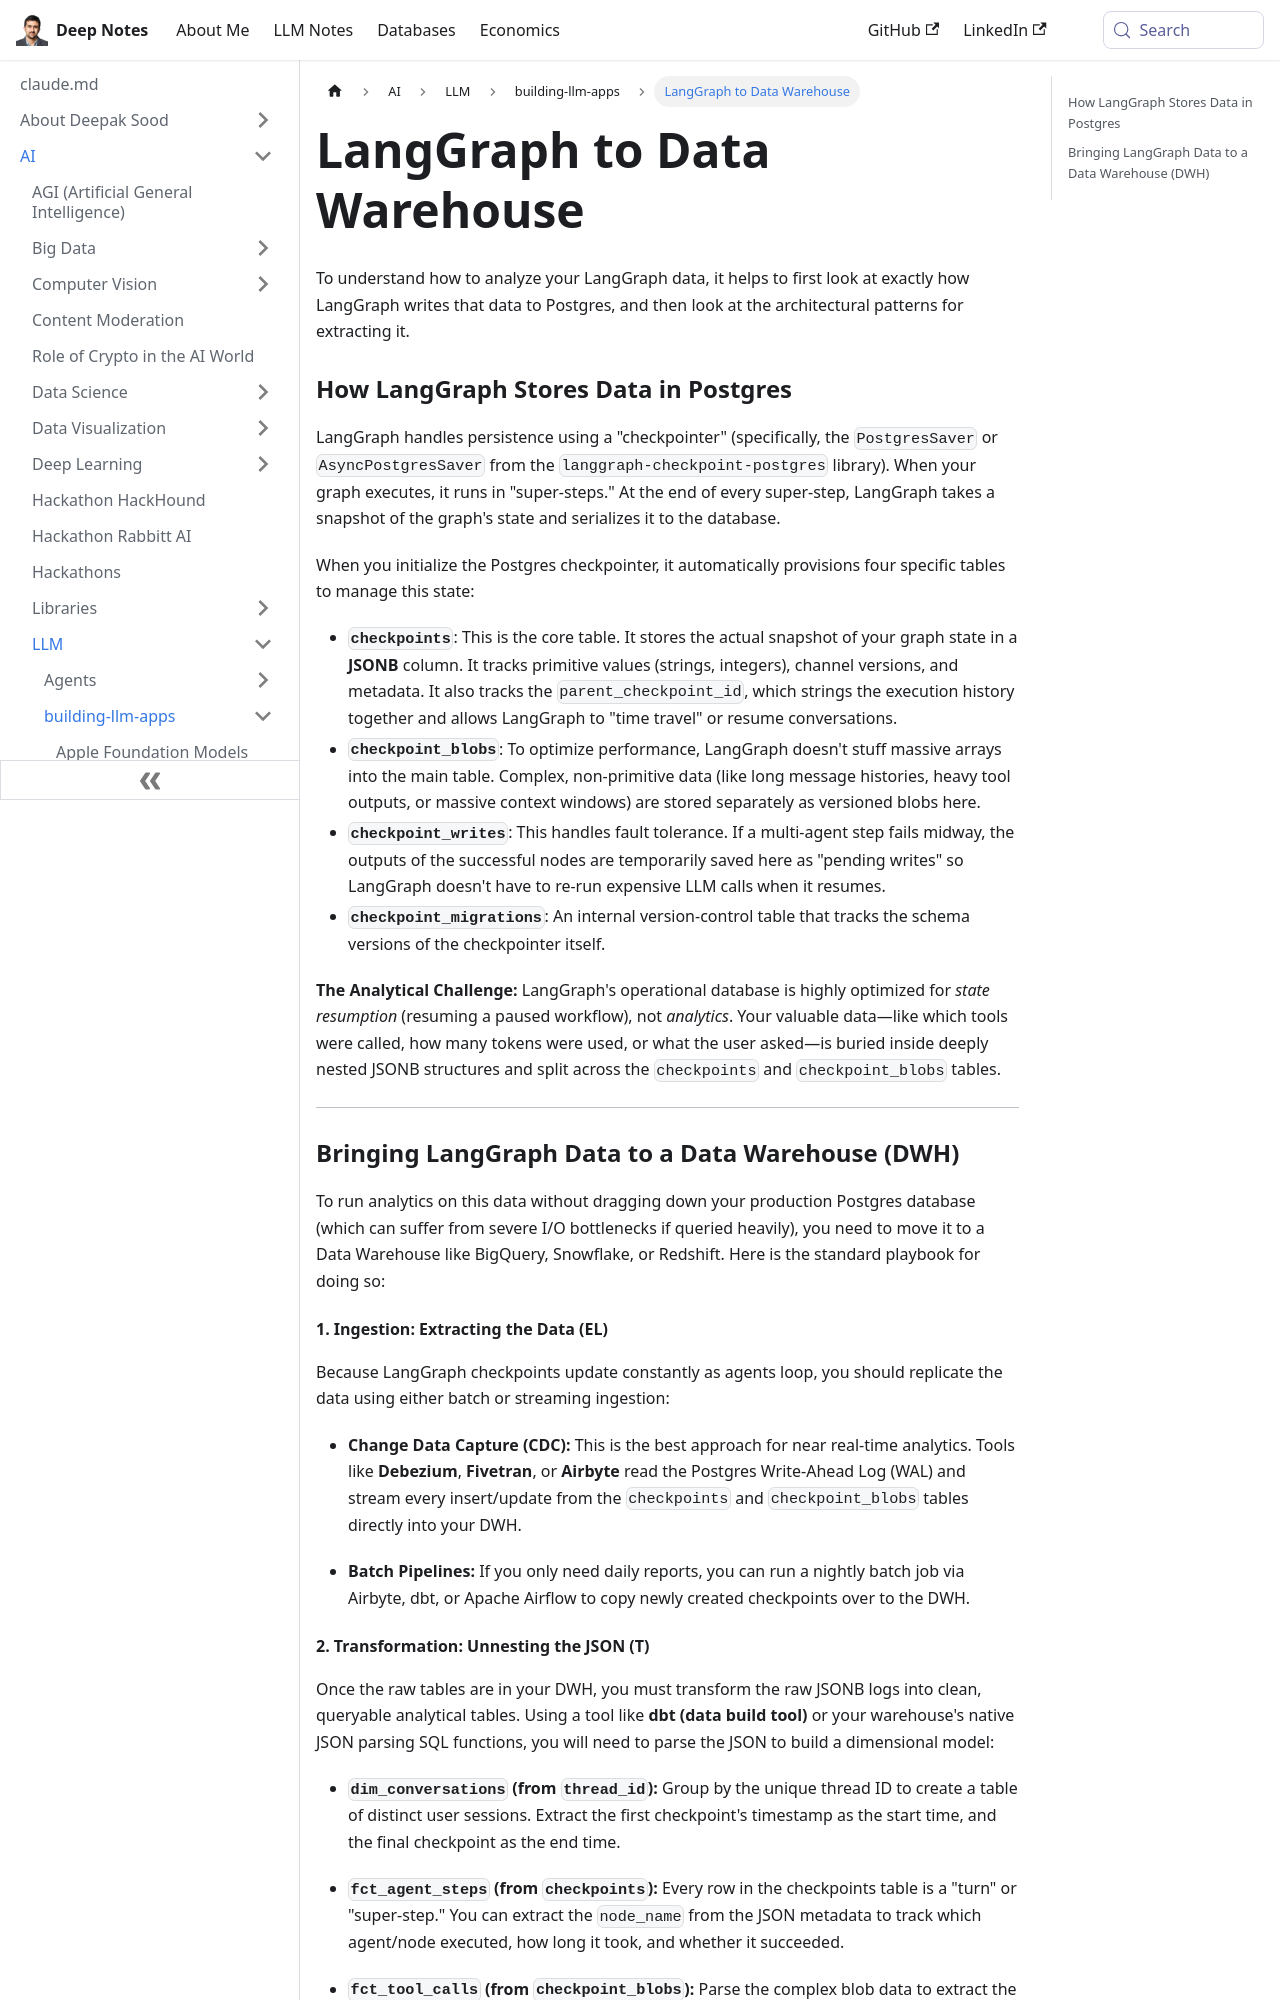

repository: deepaksood619/deepaksood619.github.io · page: ai/llm/building-llm-apps/langgraph-to-data-warehouse/index.html · generator: docusaurus

---
slug: /ai/llm/building-llm-apps/langgraph-to-data-warehouse
title: LangGraph to Data Warehouse
description: Discover how LangGraph stores data in Postgres and learn architectural patterns for analyzing and extracting your LangGraph data effectively.
created: 2026-06-18
updated: 2026-06-18
---
To understand how to analyze your LangGraph data, it helps to first look at exactly how LangGraph writes that data to Postgres, and then look at the architectural patterns for extracting it.

### How LangGraph Stores Data in Postgres

LangGraph handles persistence using a "checkpointer" (specifically, the `PostgresSaver` or `AsyncPostgresSaver` from the `langgraph-checkpoint-postgres` library). When your graph executes, it runs in "super-steps." At the end of every super-step, LangGraph takes a snapshot of the graph's state and serializes it to the database.

When you initialize the Postgres checkpointer, it automatically provisions four specific tables to manage this state:

- **`checkpoints`**: This is the core table. It stores the actual snapshot of your graph state in a **JSONB** column. It tracks primitive values (strings, integers), channel versions, and metadata. It also tracks the `parent_checkpoint_id`, which strings the execution history together and allows LangGraph to "time travel" or resume conversations.
- **`checkpoint_blobs`**: To optimize performance, LangGraph doesn't stuff massive arrays into the main table. Complex, non-primitive data (like long message histories, heavy tool outputs, or massive context windows) are stored separately as versioned blobs here.
- **`checkpoint_writes`**: This handles fault tolerance. If a multi-agent step fails midway, the outputs of the successful nodes are temporarily saved here as "pending writes" so LangGraph doesn't have to re-run expensive LLM calls when it resumes.
- **`checkpoint_migrations`**: An internal version-control table that tracks the schema versions of the checkpointer itself.

**The Analytical Challenge:** LangGraph's operational database is highly optimized for _state resumption_ (resuming a paused workflow), not _analytics_. Your valuable data—like which tools were called, how many tokens were used, or what the user asked—is buried inside deeply nested JSONB structures and split across the `checkpoints` and `checkpoint_blobs` tables.

---

### Bringing LangGraph Data to a Data Warehouse (DWH)

To run analytics on this data without dragging down your production Postgres database (which can suffer from severe I/O bottlenecks if queried heavily), you need to move it to a Data Warehouse like BigQuery, Snowflake, or Redshift. Here is the standard playbook for doing so:

#### 1. Ingestion: Extracting the Data (EL)

Because LangGraph checkpoints update constantly as agents loop, you should replicate the data using either batch or streaming ingestion:

- **Change Data Capture (CDC):** This is the best approach for near real-time analytics. Tools like **Debezium**, **Fivetran**, or **Airbyte** read the Postgres Write-Ahead Log (WAL) and stream every insert/update from the `checkpoints` and `checkpoint_blobs` tables directly into your DWH.

- **Batch Pipelines:** If you only need daily reports, you can run a nightly batch job via Airbyte, dbt, or Apache Airflow to copy newly created checkpoints over to the DWH.
